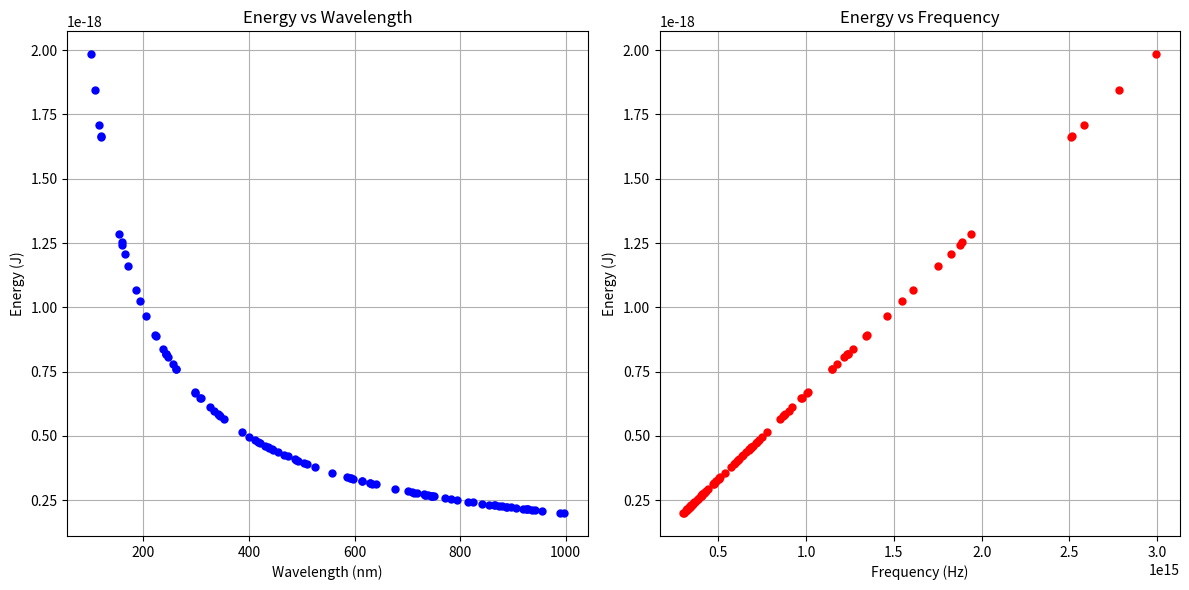

Write the Python code that produced this figure.
import numpy as np
import matplotlib.pyplot as plt

# Constants
h = 6.626e-34  # Planck constant (J·s)
c = 3e8        # Speed of light (m/s)

# Generate random wavelengths (in nanometers)
wavelengths_nm = np.random.uniform(100, 1000, 100)  # Random wavelengths between 100 nm and 1000 nm
wavelengths_m = wavelengths_nm * 1e-9  # Convert nm to meters

# Calculate frequencies (ν = c / λ)
frequencies = c / wavelengths_m

# Calculate energies (E = h * ν)
energies = h * frequencies

# Plotting
plt.figure(figsize=(12, 6))

# Plot Energy vs Wavelength
plt.subplot(1, 2, 1)
plt.plot(wavelengths_nm, energies, 'bo', markersize=5)
plt.xlabel('Wavelength (nm)')
plt.ylabel('Energy (J)')
plt.title('Energy vs Wavelength')
plt.grid(True)

# Plot Energy vs Frequency
plt.subplot(1, 2, 2)
plt.plot(frequencies, energies, 'ro', markersize=5)
plt.xlabel('Frequency (Hz)')
plt.ylabel('Energy (J)')
plt.title('Energy vs Frequency')
plt.grid(True)

plt.tight_layout()
plt.show()
